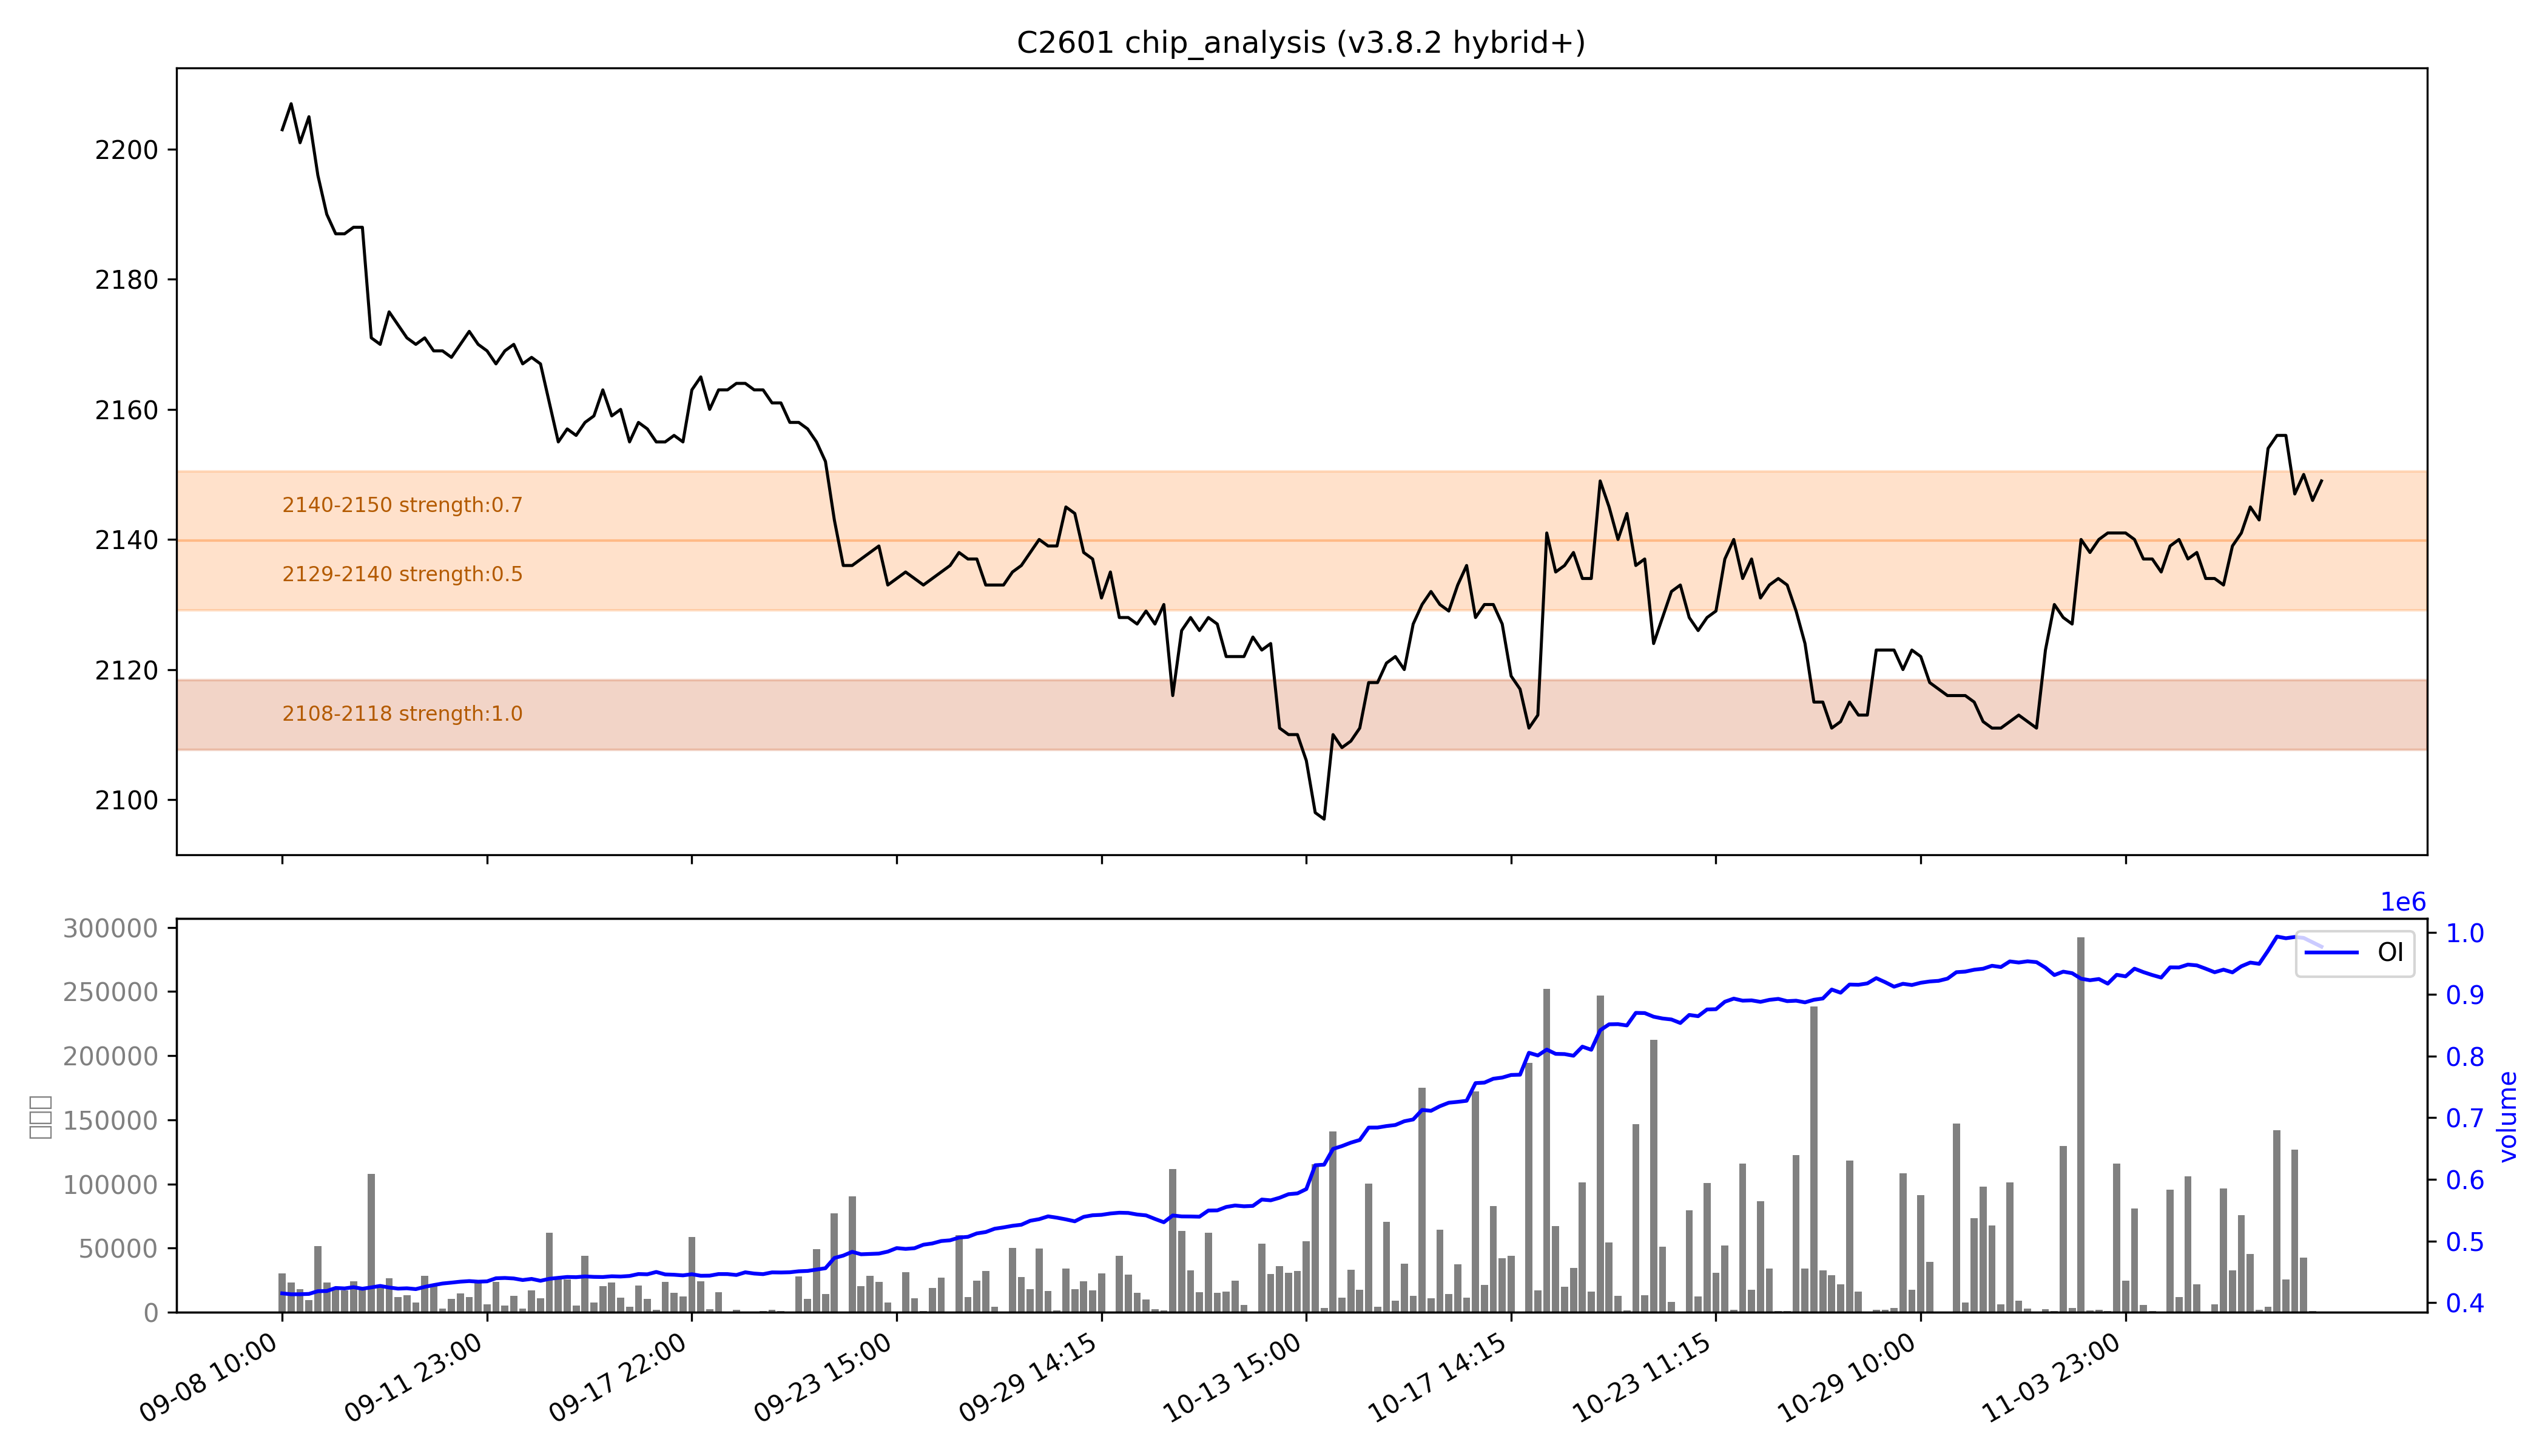

Data behind this chart, as committed beside it:
low, high, recent_strength, all_strength, avg_strength, persistent, zone_type
2108, 2118, 强：1.0, 强：1.0, 强：1.0, True, 持久区
2129, 2140, 0.4, 0.7, 0.5, False, 短期区
2140, 2150, 0.6, 0.8, 0.7, False, 短期区
